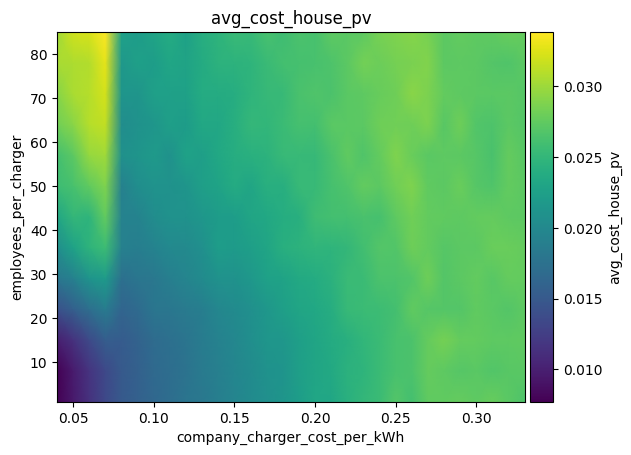

The data file committed next to this chart (first rows):
employees_per_charger\company_charger_co…, 0.04, 0.05, 0.060000000000000005, 0.07, 0.08000000000000002, 0.09000000000000001, 0.1, 0.11000000000000001, 0.12000000000000002, 0.13000000000000003, 0.14, 0.15000000000000002, 0.16000000000000003, 0.17000000000000004, 0.18000000000000002, 0.19000000000000003, 0.20000000000000004, 0.21000000000000005, 0.22000000000000006, 0.23000000000000004, 0.24000000000000005, 0.25000000000000006, 0.26
1, 0.007717, 0.009535, 0.01148, 0.01346, 0.015, 0.01573, 0.01646, 0.01709, 0.0179, 0.0182, 0.01894, 0.01966, 0.02023, 0.02069, 0.02135, 0.02216, 0.02322, 0.02321, 0.02428, 0.02507, 0.02552, 0.02683, 0.02605
8, 0.007721, 0.009624, 0.01161, 0.01348, 0.01502, 0.01569, 0.0166, 0.01709, 0.01764, 0.01847, 0.01904, 0.01975, 0.02019, 0.02092, 0.02124, 0.02232, 0.02303, 0.02346, 0.02439, 0.02467, 0.02553, 0.0262, 0.02642
15, 0.009933, 0.0114, 0.01362, 0.01543, 0.01524, 0.01592, 0.01688, 0.01728, 0.01787, 0.01861, 0.01923, 0.0198, 0.0206, 0.02142, 0.02151, 0.02235, 0.02306, 0.02367, 0.02422, 0.02494, 0.0255, 0.02622, 0.02643
22, 0.01415, 0.01565, 0.01715, 0.01863, 0.01613, 0.01679, 0.018, 0.0181, 0.01849, 0.01881, 0.01979, 0.02021, 0.02072, 0.02156, 0.02234, 0.02306, 0.02337, 0.02401, 0.02533, 0.02551, 0.02564, 0.02603, 0.02745
29, 0.01809, 0.01915, 0.02126, 0.02199, 0.01729, 0.01795, 0.01822, 0.01889, 0.01966, 0.02027, 0.02103, 0.02102, 0.02166, 0.02259, 0.02286, 0.02345, 0.0238, 0.02445, 0.02545, 0.02554, 0.02642, 0.0265, 0.02674
36, 0.02054, 0.02278, 0.02457, 0.0256, 0.01907, 0.01879, 0.01936, 0.02003, 0.02015, 0.02074, 0.02217, 0.02194, 0.02238, 0.02311, 0.02415, 0.02452, 0.02482, 0.02473, 0.02504, 0.02594, 0.02684, 0.0268, 0.02805
43, 0.02323, 0.02502, 0.0247, 0.02762, 0.01923, 0.0194, 0.02041, 0.02095, 0.02101, 0.02152, 0.02203, 0.02212, 0.02313, 0.02343, 0.02386, 0.02418, 0.02577, 0.02606, 0.02603, 0.02633, 0.02617, 0.02739, 0.02823
50, 0.02562, 0.02621, 0.02746, 0.02879, 0.01906, 0.02055, 0.02118, 0.02104, 0.02131, 0.02239, 0.02285, 0.02366, 0.02308, 0.02423, 0.02407, 0.02538, 0.0253, 0.02615, 0.02668, 0.02761, 0.02727, 0.02816, 0.02881
57, 0.02602, 0.02731, 0.02973, 0.03017, 0.0208, 0.02133, 0.02186, 0.02103, 0.02273, 0.0224, 0.02338, 0.02399, 0.0243, 0.02454, 0.0253, 0.02537, 0.02525, 0.02634, 0.02747, 0.02666, 0.02761, 0.0288, 0.02787
64, 0.02817, 0.02917, 0.03097, 0.03143, 0.02046, 0.02095, 0.02143, 0.0224, 0.02206, 0.02342, 0.0233, 0.02407, 0.02511, 0.02487, 0.02553, 0.02614, 0.02601, 0.02719, 0.02716, 0.0273, 0.0281, 0.02818, 0.0281
71, 0.02909, 0.03053, 0.03095, 0.03214, 0.02131, 0.02132, 0.02244, 0.02252, 0.02265, 0.02377, 0.02369, 0.02398, 0.02469, 0.02526, 0.02537, 0.02637, 0.02663, 0.02646, 0.0272, 0.02735, 0.02774, 0.02808, 0.02923
78, 0.03041, 0.03069, 0.03082, 0.03286, 0.02169, 0.02242, 0.02216, 0.02316, 0.0229, 0.02372, 0.02452, 0.02455, 0.02471, 0.02546, 0.026, 0.02615, 0.02628, 0.0266, 0.02728, 0.02826, 0.02798, 0.0284, 0.02861
85, 0.03016, 0.03196, 0.03226, 0.03385, 0.02258, 0.02211, 0.02302, 0.02376, 0.02272, 0.02414, 0.02458, 0.02541, 0.02536, 0.02627, 0.02569, 0.02645, 0.02626, 0.02741, 0.0272, 0.0274, 0.02854, 0.02878, 0.02914
